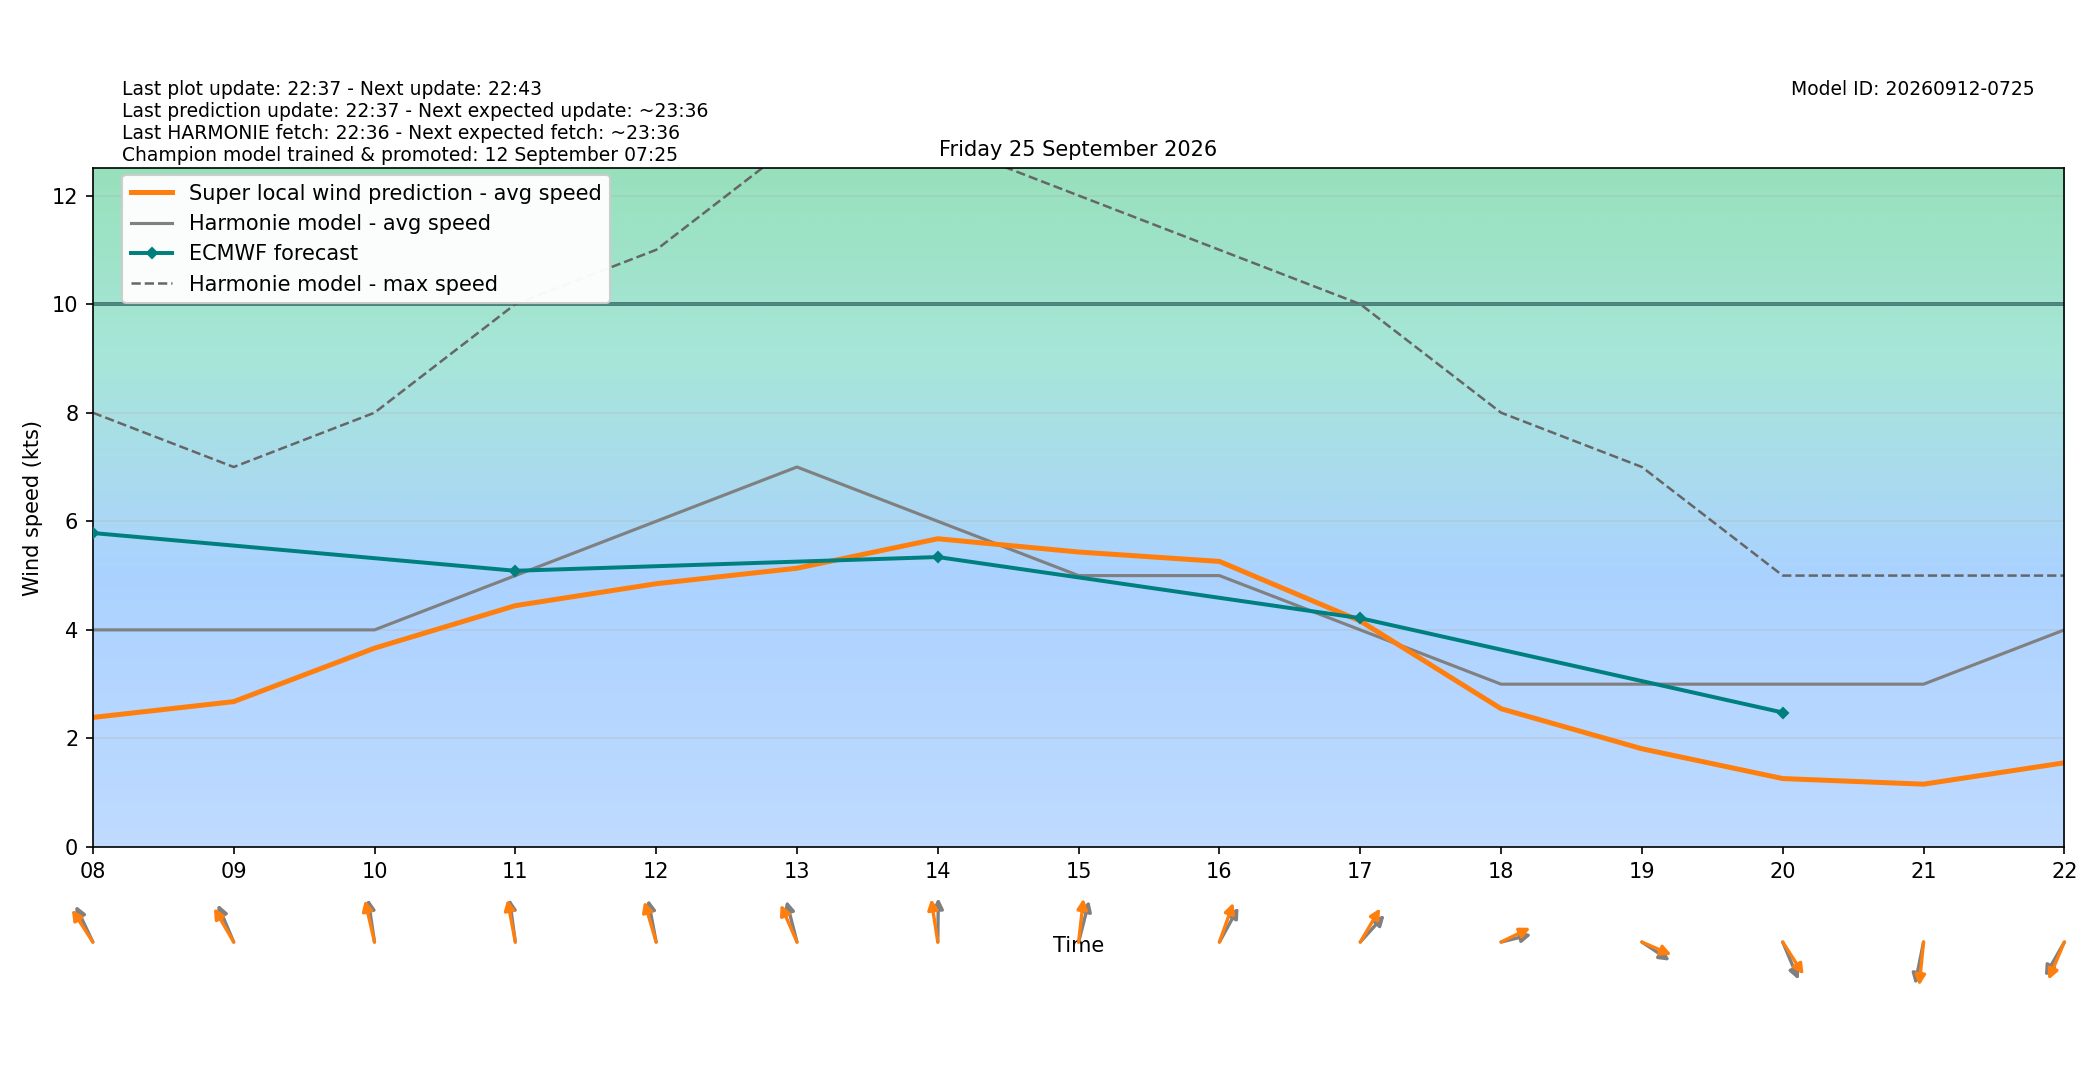

Values plotted in this chart, from the file beside it:
target_time_utc, target_time_local, hour_utc, hour_local, forecast_wind_speed, forecast_wind_min, forecast_wind_max, lstm_pred_wind_speed, delta_speed_lstm_minus_forecast, forecast_wind_dir_deg, lstm_pred_wind_dir_deg, delta_dir_lstm_minus_forecast
2026-09-24T22:00:00Z, 2026-09-25T00:00:00+0200, 22, 00, 5.0, 5.0, 7.0, 1.23, -3.77, 116.0, 113, -2.971
2026-09-24T23:00:00Z, 2026-09-25T01:00:00+0200, 23, 01, 4.0, 4.0, 7.0, 1.207, -2.793, 131.0, 126.7, -4.272
2026-09-25T00:00:00Z, 2026-09-25T02:00:00+0200, 00, 02, 5.0, 5.0, 8.0, 1.352, -3.648, 139.0, 133.3, -5.651
2026-09-25T01:00:00Z, 2026-09-25T03:00:00+0200, 01, 03, 5.0, 5.0, 8.0, 1.504, -3.496, 146.0, 139.7, -6.275
2026-09-25T02:00:00Z, 2026-09-25T04:00:00+0200, 02, 04, 6.0, 6.0, 10.0, 1.914, -4.086, 145.0, 140.1, -4.89
2026-09-25T03:00:00Z, 2026-09-25T05:00:00+0200, 03, 05, 6.0, 6.0, 10.0, 2.222, -3.778, 151.0, 143.9, -7.058
2026-09-25T04:00:00Z, 2026-09-25T06:00:00+0200, 04, 06, 5.0, 5.0, 9.0, 2.409, -2.591, 158.0, 153.8, -4.187
2026-09-25T05:00:00Z, 2026-09-25T07:00:00+0200, 05, 07, 5.0, 5.0, 8.0, 2.274, -2.726, 149.0, 142.5, -6.495
2026-09-25T06:00:00Z, 2026-09-25T08:00:00+0200, 06, 08, 4.0, 4.0, 8.0, 2.387, -1.613, 146.0, 137.4, -8.62
2026-09-25T07:00:00Z, 2026-09-25T09:00:00+0200, 07, 09, 4.0, 4.0, 7.0, 2.678, -1.322, 149.0, 140.5, -8.548
2026-09-25T08:00:00Z, 2026-09-25T10:00:00+0200, 08, 10, 4.0, 4.0, 8.0, 3.663, -0.3371, 168.0, 161.9, -6.095
2026-09-25T09:00:00Z, 2026-09-25T11:00:00+0200, 09, 11, 5.0, 5.0, 10.0, 4.446, -0.5539, 169.0, 165, -4.033
2026-09-25T10:00:00Z, 2026-09-25T12:00:00+0200, 10, 12, 6.0, 6.0, 11.0, 4.85, -1.15, 165.0, 157.4, -7.605
2026-09-25T11:00:00Z, 2026-09-25T13:00:00+0200, 11, 13, 7.0, 7.0, 13.0, 5.136, -1.864, 160.0, 148.2, -11.8
2026-09-25T12:00:00Z, 2026-09-25T14:00:00+0200, 12, 14, 6.0, 6.0, 13.0, 5.678, -0.3216, 181.0, 167.6, -13.42
2026-09-25T13:00:00Z, 2026-09-25T15:00:00+0200, 13, 15, 5.0, 5.0, 12.0, 5.434, 0.4341, 200.0, 189.1, -10.9
2026-09-25T14:00:00Z, 2026-09-25T16:00:00+0200, 14, 16, 5.0, 5.0, 11.0, 5.261, 0.2608, 218.0, 206.8, -11.24
2026-09-25T15:00:00Z, 2026-09-25T17:00:00+0200, 15, 17, 4.0, 4.0, 10.0, 4.164, 0.1638, 232.0, 220.1, -11.95
2026-09-25T16:00:00Z, 2026-09-25T18:00:00+0200, 16, 18, 3.0, 3.0, 8.0, 2.548, -0.4524, 260.0, 251.1, -8.875
2026-09-25T17:00:00Z, 2026-09-25T19:00:00+0200, 17, 19, 3.0, 3.0, 7.0, 1.81, -1.19, 295.0, 286.9, -8.091
2026-09-25T18:00:00Z, 2026-09-25T20:00:00+0200, 18, 20, 3.0, 3.0, 5.0, 1.261, -1.739, 329.0, 317.8, -11.23
2026-09-25T19:00:00Z, 2026-09-25T21:00:00+0200, 19, 21, 3.0, 3.0, 5.0, 1.158, -1.842, 16.0, 8.123, -7.877
2026-09-25T20:00:00Z, 2026-09-25T22:00:00+0200, 20, 22, 4.0, 4.0, 5.0, 1.552, -2.448, 39.0, 31.07, -7.928
2026-09-25T21:00:00Z, 2026-09-25T23:00:00+0200, 21, 23, 5.0, 5.0, 6.0, 1.897, -3.103, 45.0, 37.52, -7.478
